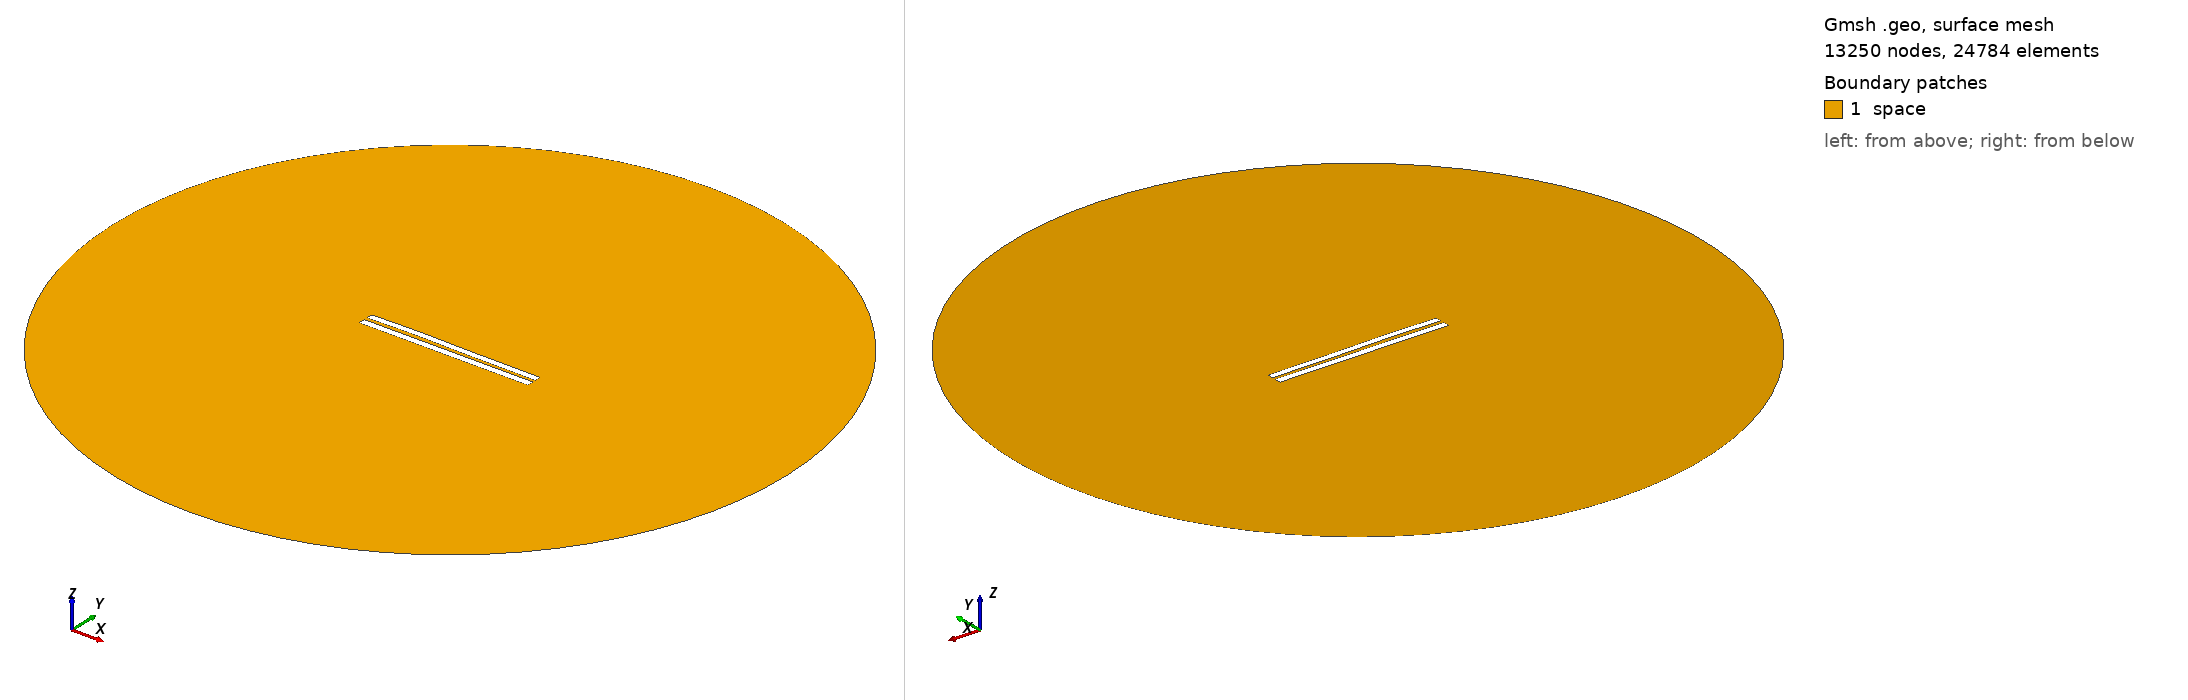

Gmsh geometry script, surface-meshed: 13250 nodes, 24784 surface elements. Boundary patches (legend numbers): 1 space. Left view from above one corner, right view from below the opposite corner. Legend entries are the model's physical surfaces. The drawing asked Gmsh for element sizes between 1% and 20% of the model's largest extent; the script's own settings can give other sizes.

=== 4624.geo (drawn) ===
//---------------------------------------
// Geometry kernel
//---------------------------------------

SetFactory("OpenCASCADE");



//---------------------------------------
// Parameters of the geometry
//---------------------------------------

// Overetch of the upper plate
overetch = 0.125;

// Distance between the plates
distance = 2.0;

// Discretization over the x axis (for the deformation)
nx = 50; 

// Length of the plate
L = 100 - overetch; 

// Number of modes
n = 4; 

// 1st mode coefficient
coeff(1) = -0.075;
beta(1) = 0.596864 * 3.1415926535 / L;

// 2nd mode coefficient
coeff(2) = 0.15;
beta(2) = 1.49418 * 3.1415926535 / L;

// 3rd mode coefficient
coeff(3) = 0.15;
beta(3) = 2.50025 * 3.1415926535 / L;

// 4th mode coefficient
coeff(4) = 0.07499999999999998;
beta(4) = 3.49999 * 3.1415926535 / L;



//---------------------------------------
// Upper plate (deformed rectangle)
//---------------------------------------

// Coordiantes of the upper plate
xmin = -50;
xmax = 50 - overetch;

// Height of the upper plate
yheight = 4 - 2 * overetch;

// Indexes of the points
UpperID[] = {};
LowerID[] = {};
LeftID[] = {};
RightID[] = {};

// Point index
p = 1;

// Horizontal edges
For i In {1:nx}
    x = xmin + (i-1)*(xmax - xmin)/(nx-1);

    y_bottom = distance / 2 + overetch;
    For j In {1:n}
        C = (Cosh(beta(j)*L) + Cos(beta(j)*L)) / (Sinh(beta(j)*L) + Sin(beta(j)*L));
        y_bottom  = y_bottom + coeff(j) * (Cosh(beta(j)*(x+50)) - Cos(beta(j)*(x+50)) - C * (Sinh(beta(j)*(x+50)) - Sin(beta(j)*(x+50))));
    EndFor

    y_top = y_bottom + yheight;

    Point(p) = {x, y_top, 0, 1.0};
    UpperID[i] = p;
    p = p + 1;

    Point(p) = {x, y_bottom, 0, 1.0};
    LowerID[i] = p;
    p = p + 1;
EndFor

// Create point lists
UpperPts[] = {}; LowerPts[] = {};
For i In {1:nx}
  UpperPts[] += {UpperID[i]};
  LowerPts[] += {LowerID[i]};
EndFor

// Build splines
Spline(1) = {UpperPts[]};
Spline(2) = {LowerPts[]};
Line(3) = {LowerPts[nx-1], UpperPts[nx-1]};
Line(4) = {LowerPts[0], UpperPts[0]};

// Build the plane surface
Curve Loop(1) = {2, 3, -1, -4};
Plane Surface(1) = {1};



//---------------------------------------
// Lower plate (rectangle)
//---------------------------------------

// Vertices
Point(1001) = {-50, -1, 0, 1.0};
Point(1002) = { 50, -1, 0, 1.0};
Point(1003) = { 50,  -5, 0, 1.0};
Point(1004) = {-50,  -5, 0, 1.0};

// Edges
Line(5) = {1001, 1002};
Line(6) = {1002, 1003};
Line(7) = {1003, 1004};
Line(8) = {1004, 1001};

// Plane surface
Line Loop(2) = {5, 6, 7, 8};
Plane Surface(2) = {2}; 



//---------------------------------------
// Outer (fictious) boundary
//---------------------------------------

// Points
Point(1005) = {0, 0, 0};       // Center
Point(1006) = {200, 0, 0};     // Start point
Point(1007) = {0, 200, 0};     // 90 degrees
Point(1008) = {-200, 0, 0};    // 180 degrees
Point(1009) = {0, -200, 0};    // 270 degrees

// Circle arcs (each needs start, center, end)
Circle(9) = {1006, 1005, 1007};
Circle(10) = {1007, 1005, 1008};
Circle(11) = {1008, 1005, 1009};
Circle(12) = {1009, 1005, 1006};

// Plane surface for the entire domain
Curve Loop(3) = {9, 10, 11, 12};
Surface(3) = {3};

// Subtract the plates from the whole domain to obtain the actual domain where we want to solve the equations
BooleanDifference{ Surface{3}; Delete; }{ Surface{1}; Surface{2}; Delete; }




//---------------------------------------
// Transfinite Lines/Curves
//---------------------------------------

// Set the number of points on the boundaries
r = 7;

// Plates
Transfinite Curve {1, 2} = 50*r Using Progression 1;
Transfinite Curve {3, 4} = 2*r Using Progression 1;
Transfinite Line {5, 7} = 50*r Using Progression 1;
Transfinite Line {6, 8} = 2*r Using Progression 1;

// Outer boundary
Transfinite Line {9, 10, 11, 12} = 20 Using Progression 1;



//---------------------------------------
// Physical groups
//---------------------------------------                

// Physical curves (boundaries)
Physical Line("force_segment", 10) = {2};
Physical Line("upper_plate", 11) = {1, 3, 4};
Physical Line("lower_plate", 12) = {5, 6, 7, 8};
Physical Line("boundary", 20) = {9, 10, 11, 12};

// Physical Surfaces
Physical Surface("space", 30) = {3};



//---------------------------------------
// 6. Generate the Mesh
//---------------------------------------

// 2D mesh generation
Mesh 2;
